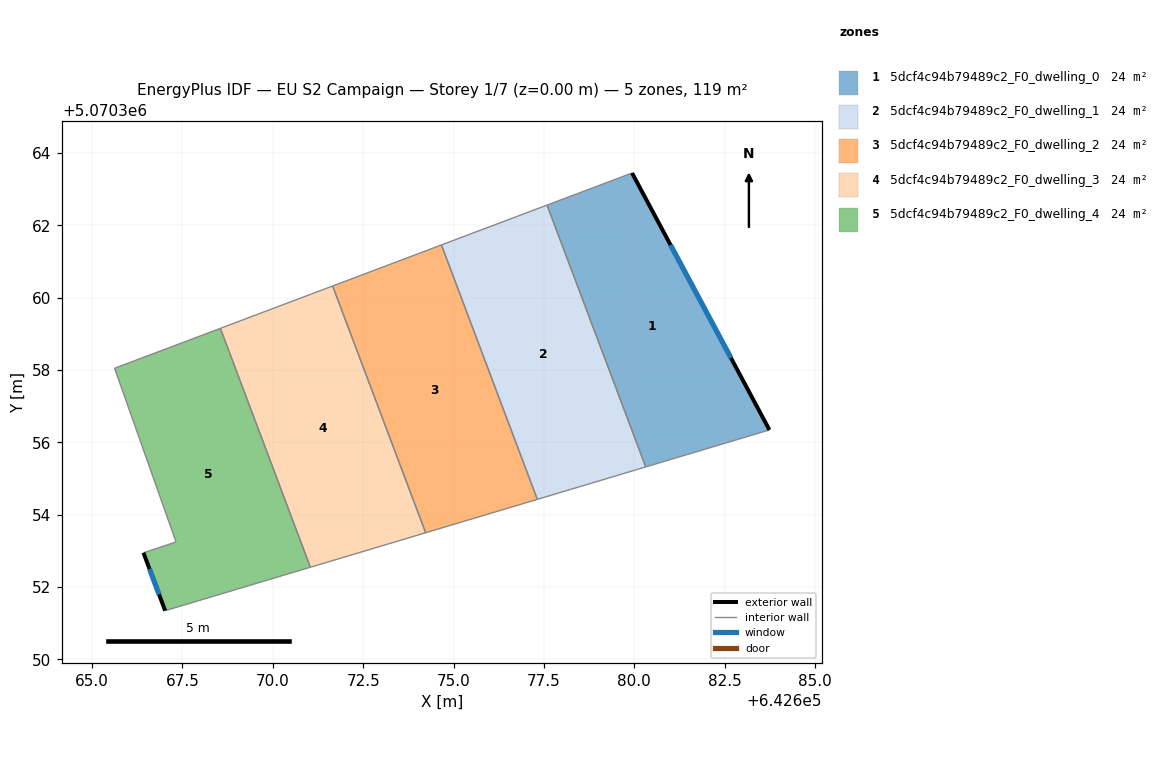
=== STOREY PLAN SPEC (per zone: floor XY polygon, exterior-wall plan segments, windows/doors) ===
zone 1: 5dcf4c94b79489c2_F0_dwelling_0  (23.8 m²)
  floor: (642683.74, 5070356.34) (642679.94, 5070363.45) (642677.59, 5070362.56) (642680.32, 5070355.32)
  exterior wall: (642679.94, 5070363.45) – (642683.74, 5070356.34)  [8.1 m]
    window: (642681.00, 5070361.46) – (642682.67, 5070358.33)  [4.7 m²]
  interior walls: 3
zone 2: 5dcf4c94b79489c2_F0_dwelling_1  (23.8 m²)
  floor: (642680.32, 5070355.32) (642677.59, 5070362.56) (642674.67, 5070361.46) (642677.32, 5070354.42)
  interior walls: 4
zone 3: 5dcf4c94b79489c2_F0_dwelling_2  (23.8 m²)
  floor: (642677.32, 5070354.42) (642674.67, 5070361.46) (642671.66, 5070360.32) (642674.23, 5070353.50)
  interior walls: 4
zone 4: 5dcf4c94b79489c2_F0_dwelling_3  (23.8 m²)
  floor: (642674.23, 5070353.50) (642671.66, 5070360.32) (642668.55, 5070359.15) (642671.04, 5070352.55)
  interior walls: 4
zone 5: 5dcf4c94b79489c2_F0_dwelling_4  (23.8 m²)
  floor: (642671.04, 5070352.55) (642668.55, 5070359.15) (642665.62, 5070358.05) (642667.32, 5070353.25) (642666.42, 5070352.95) (642667.02, 5070351.34)
  exterior wall: (642667.02, 5070351.34) – (642666.42, 5070352.95)  [1.7 m]
    window: (642666.86, 5070351.79) – (642666.59, 5070352.50)  [1.0 m²]
  interior walls: 5

=== DERIVED (storey summary) ===
Building: EU S2 Campaign
Storey: 1 of 7  (floor level z = 0.00 m)
Storey gross floor area: 119.1 m²
Zones on this storey: 5
  - 5dcf4c94b79489c2_F0_dwelling_0: floor 23.8 m²; exterior wall 8.1 m (24.2 m²); 1 window(s) 4.7 m²; WWR 19.3%
  - 5dcf4c94b79489c2_F0_dwelling_1: floor 23.8 m²
  - 5dcf4c94b79489c2_F0_dwelling_2: floor 23.8 m²
  - 5dcf4c94b79489c2_F0_dwelling_3: floor 23.8 m²
  - 5dcf4c94b79489c2_F0_dwelling_4: floor 23.8 m²; exterior wall 1.7 m (5.1 m²); 1 window(s) 1.0 m²; WWR 19.3%
Zone adjacency (shared interzone walls):
  - 5dcf4c94b79489c2_F0_dwelling_0 ↔ 5dcf4c94b79489c2_F0_dwelling_1
  - 5dcf4c94b79489c2_F0_dwelling_1 ↔ 5dcf4c94b79489c2_F0_dwelling_2
  - 5dcf4c94b79489c2_F0_dwelling_2 ↔ 5dcf4c94b79489c2_F0_dwelling_3
  - 5dcf4c94b79489c2_F0_dwelling_3 ↔ 5dcf4c94b79489c2_F0_dwelling_4